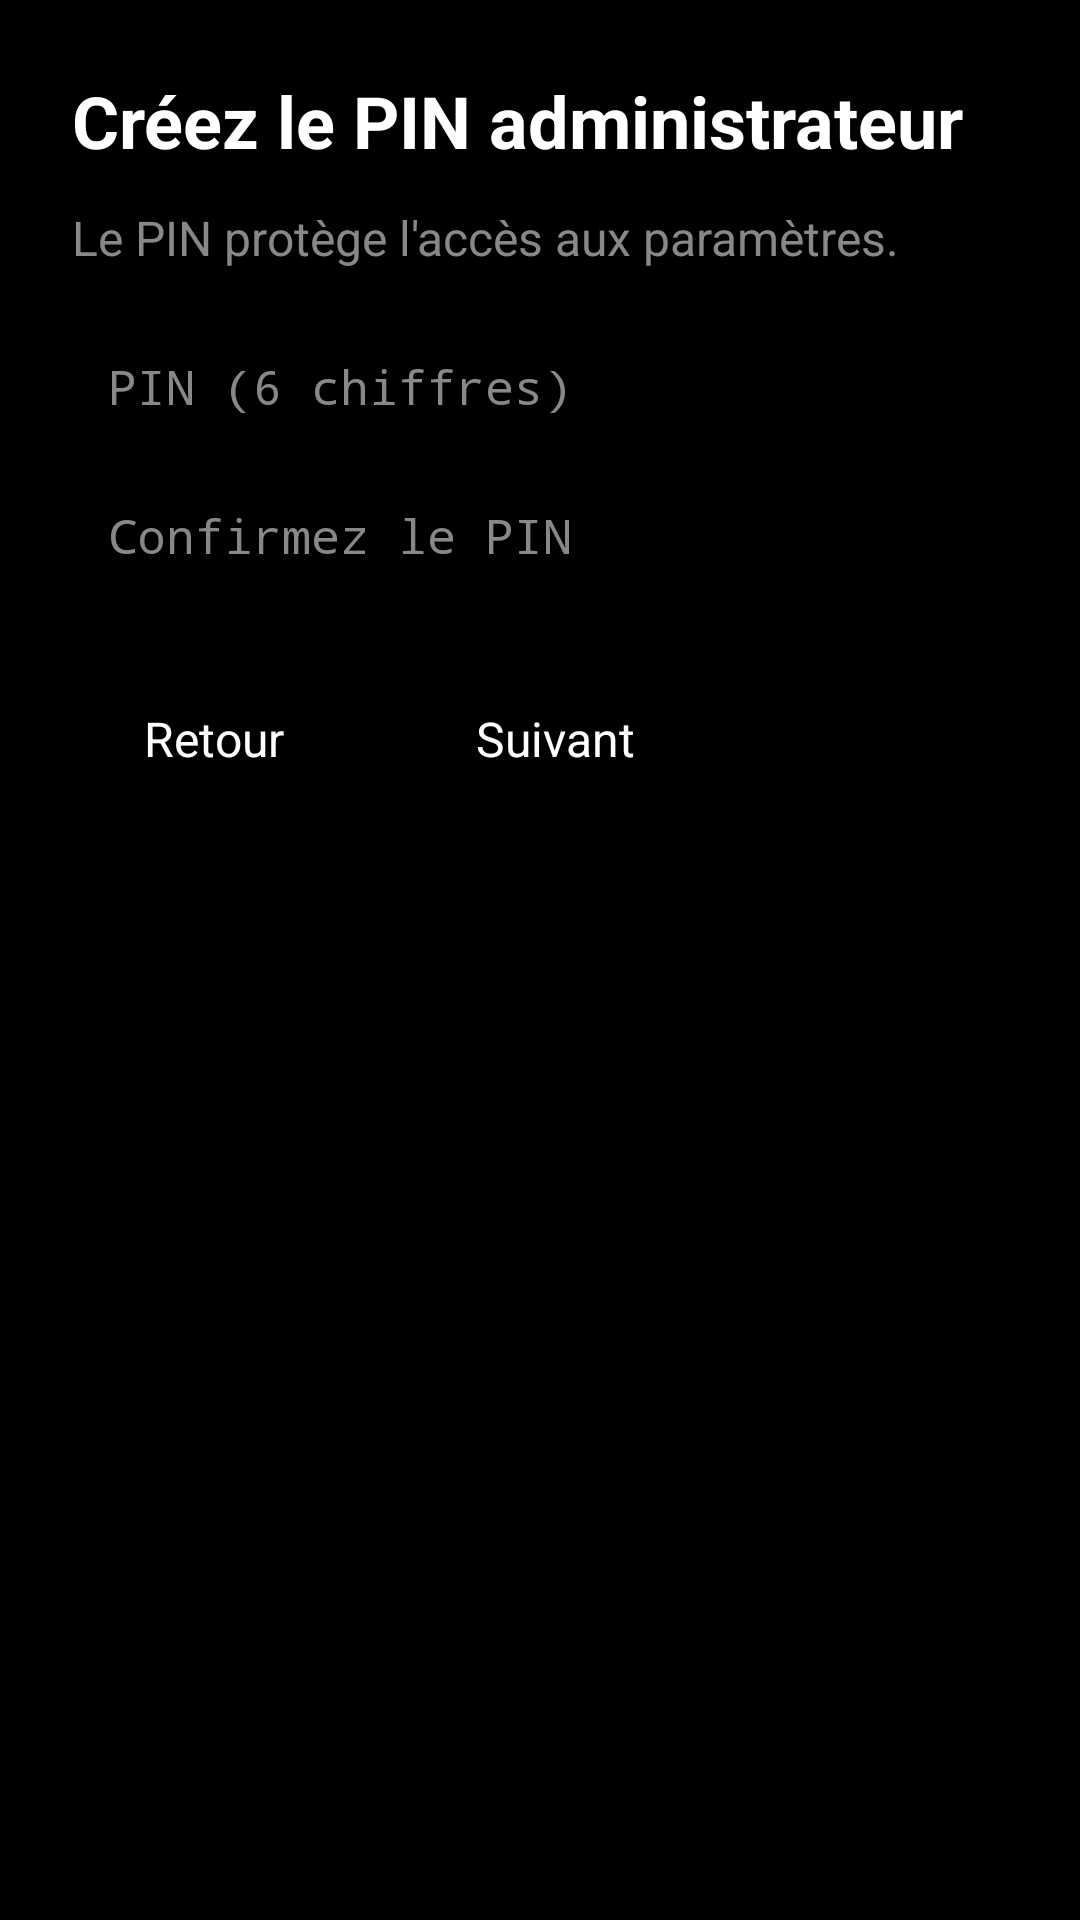

Write the Android layout XML for this screen, with the resource values it uses.
<!-- AndroidManifest.xml: application theme Theme.KidLock -->
<!-- res/layout/fragment_onboarding_pin.xml -->
<LinearLayout xmlns:android="http://schemas.android.com/apk/res/android"
    xmlns:app="http://schemas.android.com/apk/res-auto"
    android:layout_width="match_parent"
    android:layout_height="match_parent"
    android:background="@color/admin_background"
    android:orientation="vertical"
    android:padding="@dimen/screen_padding">

    <TextView
        android:id="@+id/tvPinTitle"
        android:layout_width="wrap_content"
        android:layout_height="wrap_content"
        android:text="@string/onboarding_pin_title"
        android:textColor="@color/admin_text_primary"
        android:textSize="@dimen/title_text"
        android:textStyle="bold" />

    <TextView
        android:id="@+id/tvPinDescription"
        android:layout_width="wrap_content"
        android:layout_height="wrap_content"
        android:layout_marginTop="12dp"
        android:text="@string/onboarding_pin_description"
        android:textColor="@color/admin_text_secondary"
        android:textSize="@dimen/body_text" />

    <EditText
        android:id="@+id/etPin"
        android:layout_width="220dp"
        android:layout_height="wrap_content"
        android:layout_marginTop="20dp"
        android:background="@drawable/bg_admin_input"
        android:digits="0123456789"
        android:focusable="true"
        android:focusableInTouchMode="true"
        android:hint="@string/onboarding_pin_hint"
        android:imeOptions="actionNext"
        android:inputType="numberPassword"
        android:maxLength="6"
        android:nextFocusUp="@id/etPin"
        android:nextFocusDown="@id/etPinConfirm"
        android:nextFocusLeft="@id/etPin"
        android:nextFocusRight="@id/etPin"
        android:paddingHorizontal="12dp"
        android:paddingVertical="8dp"
        android:textColor="@color/white"
        android:textColorHint="@color/admin_text_secondary"
        android:textSize="@dimen/body_text" />

    <EditText
        android:id="@+id/etPinConfirm"
        android:layout_width="220dp"
        android:layout_height="wrap_content"
        android:layout_marginTop="12dp"
        android:background="@drawable/bg_admin_input"
        android:digits="0123456789"
        android:focusable="true"
        android:focusableInTouchMode="true"
        android:hint="@string/onboarding_pin_confirm_hint"
        android:imeOptions="actionDone"
        android:inputType="numberPassword"
        android:maxLength="6"
        android:nextFocusDown="@id/btnPinBack"
        android:nextFocusUp="@id/etPin"
        android:nextFocusLeft="@id/etPinConfirm"
        android:nextFocusRight="@id/etPinConfirm"
        android:paddingHorizontal="12dp"
        android:paddingVertical="8dp"
        android:textColor="@color/white"
        android:textColorHint="@color/admin_text_secondary"
        android:textSize="@dimen/body_text" />

    <TextView
        android:id="@+id/tvPinError"
        android:layout_width="wrap_content"
        android:layout_height="wrap_content"
        android:layout_marginTop="12dp"
        android:textColor="@color/status_bad"
        android:textSize="@dimen/body_text"
        android:visibility="gone" />

    <LinearLayout
        android:layout_width="wrap_content"
        android:layout_height="wrap_content"
        android:layout_marginTop="28dp"
        android:orientation="horizontal">

        <Button
            android:id="@+id/btnPinBack"
            android:layout_width="wrap_content"
            android:layout_height="wrap_content"
            android:background="@drawable/bg_admin_button"
            app:backgroundTint="@null"
            android:focusable="true"
            android:focusableInTouchMode="false"
            android:nextFocusLeft="@id/btnPinBack"
            android:nextFocusRight="@id/btnPinNext"
            android:nextFocusUp="@id/etPinConfirm"
            android:nextFocusDown="@id/btnPinBack"
            android:paddingHorizontal="24dp"
            android:paddingVertical="10dp"
            android:stateListAnimator="@null"
            android:text="@string/onboarding_back"
            android:textColor="@color/white"
            android:textSize="@dimen/body_text" />

        <Button
            android:id="@+id/btnPinNext"
            android:layout_width="wrap_content"
            android:layout_height="wrap_content"
            android:layout_marginStart="16dp"
            android:background="@drawable/bg_admin_button"
            app:backgroundTint="@null"
            android:focusable="true"
            android:focusableInTouchMode="false"
            android:nextFocusLeft="@id/btnPinBack"
            android:nextFocusRight="@id/btnPinNext"
            android:nextFocusUp="@id/etPinConfirm"
            android:nextFocusDown="@id/btnPinNext"
            android:paddingHorizontal="24dp"
            android:paddingVertical="10dp"
            android:stateListAnimator="@null"
            android:text="@string/onboarding_next"
            android:textColor="@color/white"
            android:textSize="@dimen/body_text" />
    </LinearLayout>
</LinearLayout>
<!-- resources referenced by this layout -->
<resources>
  <color name="admin_background">#000000</color>
  <color name="admin_text_primary">#FFFFFF</color>
  <color name="admin_text_secondary">#888888</color>
  <color name="status_bad">#C62828</color>
  <color name="white">#FFFFFFFF</color>
  <dimen name="body_text">16sp</dimen>
  <dimen name="screen_padding">24dp</dimen>
  <dimen name="title_text">24sp</dimen>
  <string name="onboarding_back">Retour</string>
  <string name="onboarding_next">Suivant</string>
  <string name="onboarding_pin_confirm_hint">Confirmez le PIN</string>
  <string name="onboarding_pin_description">Le PIN protège l\'accès aux paramètres.</string>
  <string name="onboarding_pin_hint">PIN (6 chiffres)</string>
  <string name="onboarding_pin_title">Créez le PIN administrateur</string>
  <style name="Theme.KidLock" parent="Theme.AppCompat.NoActionBar">
          
          <item name="colorPrimary">@color/admin_primary</item>
          <item name="colorPrimaryVariant">@color/admin_background</item>
          <item name="colorOnPrimary">@color/white</item>
          
          <item name="colorSecondary">@color/main_accent</item>
          <item name="colorSecondaryVariant">@color/admin_primary</item>
          <item name="colorOnSecondary">@color/white</item>
          
          <item name="android:statusBarColor">?attr/colorPrimaryVariant</item>
          
      </style>
  <color name="admin_primary">#006B9E</color>
  <color name="main_accent">#006B9E</color>
</resources>
